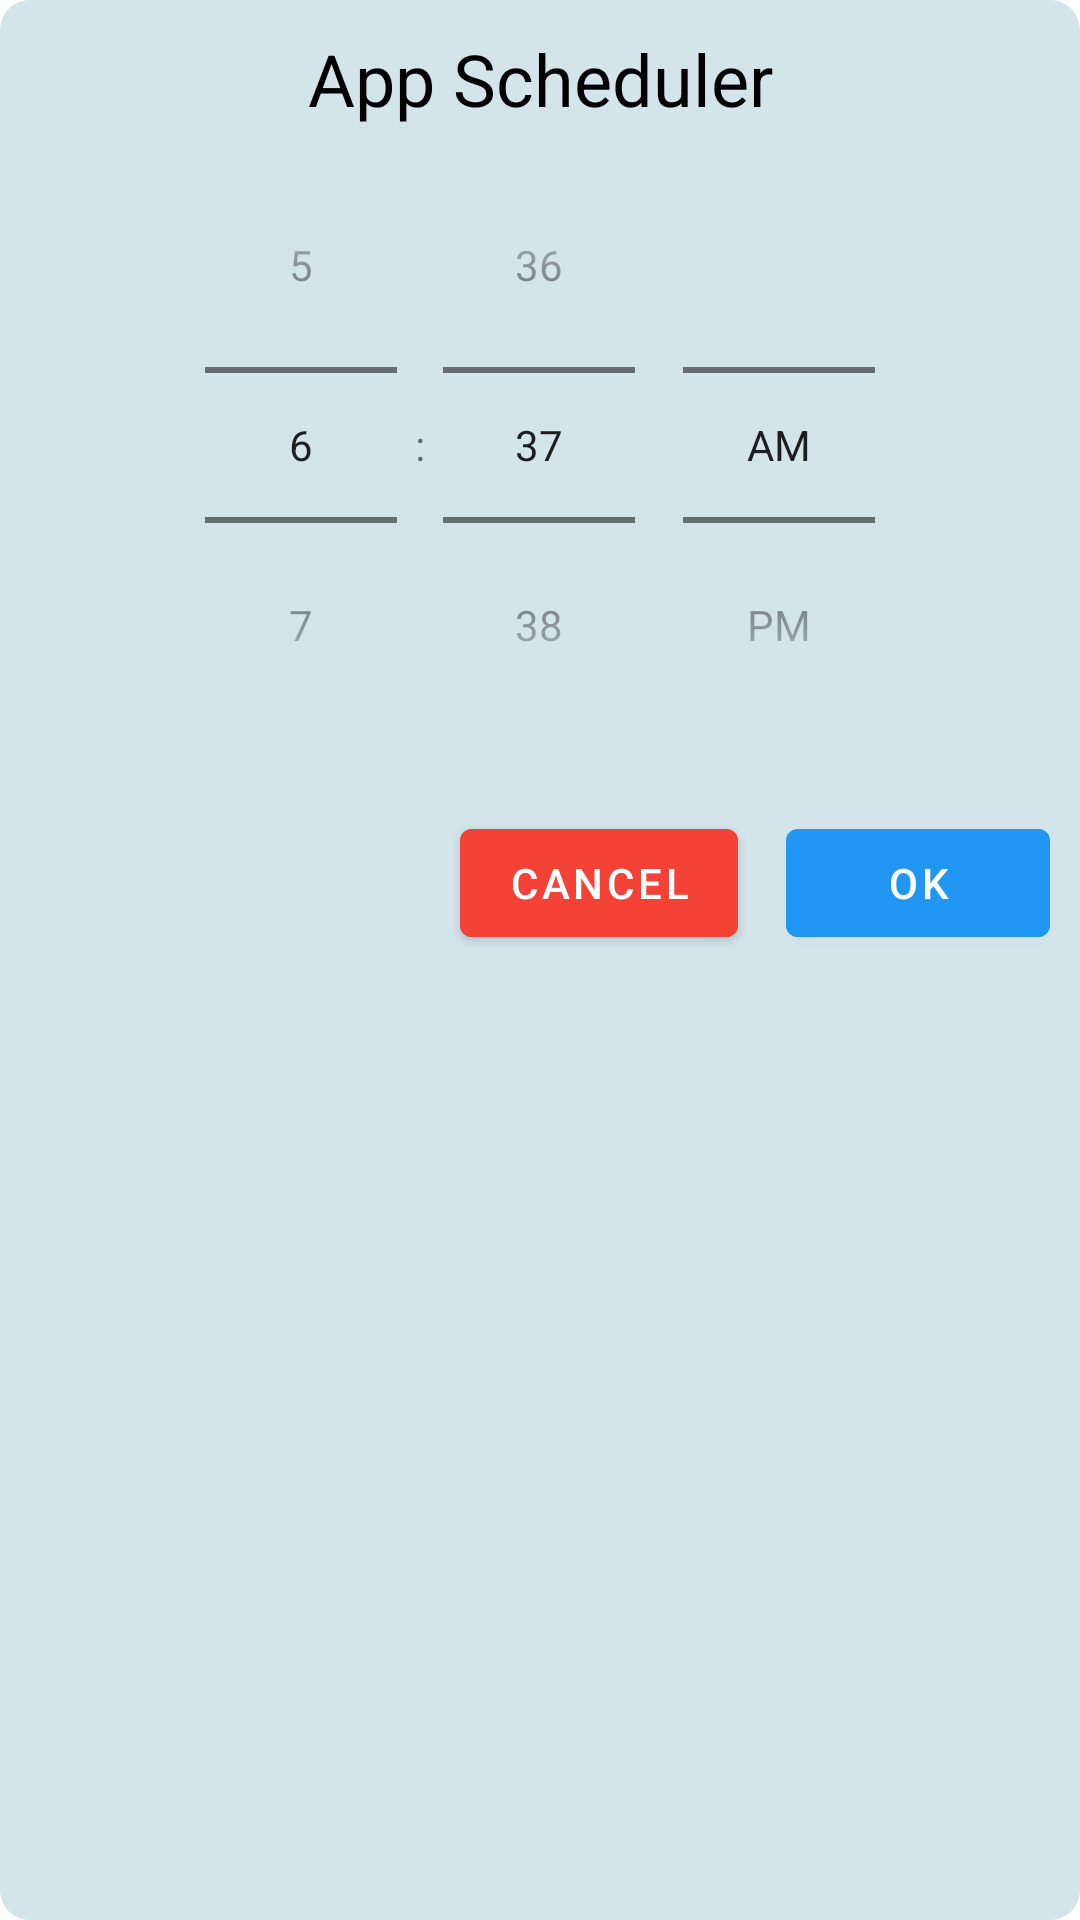

Here is an Android app screen rendered from its layout file. Give the layout XML and the strings, colors and styles it references.
<!-- AndroidManifest.xml: application theme Theme.AppScheduler -->
<!-- res/layout/dialog_app_scheduler_item.xml -->
<?xml version="1.0" encoding="utf-8"?>
<androidx.constraintlayout.widget.ConstraintLayout xmlns:android="http://schemas.android.com/apk/res/android"
    xmlns:app="http://schemas.android.com/apk/res-auto"
    xmlns:tools="http://schemas.android.com/tools"
    android:layout_width="match_parent"
    android:layout_height="wrap_content"
    android:layout_margin="@dimen/default_margin"
    android:background="@drawable/dialog_bg"
    android:padding="@dimen/default_margin_small">

    <androidx.appcompat.widget.AppCompatTextView
        android:id="@+id/app_name"
        style="@style/AppNameTextAppearance"
        android:layout_width="match_parent"
        android:layout_height="wrap_content"
        android:gravity="center"
        android:text="@string/app_name"
        app:layout_constraintTop_toTopOf="parent" />

    <TimePicker
        android:id="@+id/time_picker"
        android:layout_width="match_parent"
        android:layout_height="wrap_content"
        android:timePickerMode="spinner"
        android:visibility="visible"
        app:layout_constraintTop_toBottomOf="@id/app_name" />

    <com.google.android.material.button.MaterialButton
        android:id="@+id/ok_button"
        android:layout_width="wrap_content"
        android:layout_height="wrap_content"
        android:layout_marginTop="@dimen/default_margin"
        android:backgroundTint="@color/done"
        android:text="@string/ok"
        app:layout_constraintEnd_toEndOf="parent"
        app:layout_constraintTop_toBottomOf="@id/time_picker" />

    <com.google.android.material.button.MaterialButton
        android:id="@+id/cancel_button"
        android:layout_width="wrap_content"
        android:layout_height="wrap_content"
        android:layout_marginEnd="@dimen/default_margin"
        android:backgroundTint="@color/negative"
        android:text="@string/cancel"
        android:visibility="visible"
        app:layout_constraintEnd_toStartOf="@id/ok_button"
        app:layout_constraintTop_toTopOf="@id/ok_button" />
</androidx.constraintlayout.widget.ConstraintLayout>
<!-- resources referenced by this layout -->
<resources>
  <color name="done">#2196F3</color>
  <color name="negative">#F44336</color>
  <dimen name="default_margin">16dp</dimen>
  <dimen name="default_margin_small">10dp</dimen>
  <!-- drawable dialog_bg (drawable) -->
  <?xml version="1.0" encoding="utf-8"?>
  <shape xmlns:android="http://schemas.android.com/apk/res/android"
      android:shape="rectangle">
      <corners android:radius="@dimen/dialog_corner_radius" />
      <solid android:color="@color/dialog_bg" />
  </shape>
  <string name="app_name">App Scheduler</string>
  <string name="cancel">Cancel</string>
  <string name="ok">OK</string>
  <style name="AppNameTextAppearance" parent="TextAppearance.AppCompat.Body1">
          <item name="android:textColor">@color/black</item>
          <item name="android:textSize">@dimen/app_name_text_size</item>
      </style>
  <style name="Theme.AppScheduler" parent="Theme.MaterialComponents.DayNight.DarkActionBar">
          
          <item name="colorPrimary">@color/purple_500</item>
          <item name="colorPrimaryVariant">@color/purple_700</item>
          <item name="colorOnPrimary">@color/white</item>
          
          <item name="colorSecondary">@color/teal_200</item>
          <item name="colorSecondaryVariant">@color/teal_700</item>
          <item name="colorOnSecondary">@color/black</item>
          
          <item name="android:statusBarColor">?attr/colorPrimaryVariant</item>
          
      </style>
  <dimen name="dialog_corner_radius">10dp</dimen>
  <color name="dialog_bg">#D4E4EB</color>
  <color name="black">#FF000000</color>
  <dimen name="app_name_text_size">24sp</dimen>
  <color name="purple_500">#FF6200EE</color>
  <color name="purple_700">#FF3700B3</color>
  <color name="white">#FFFFFFFF</color>
  <color name="teal_200">#FF03DAC5</color>
  <color name="teal_700">#FF018786</color>
</resources>
